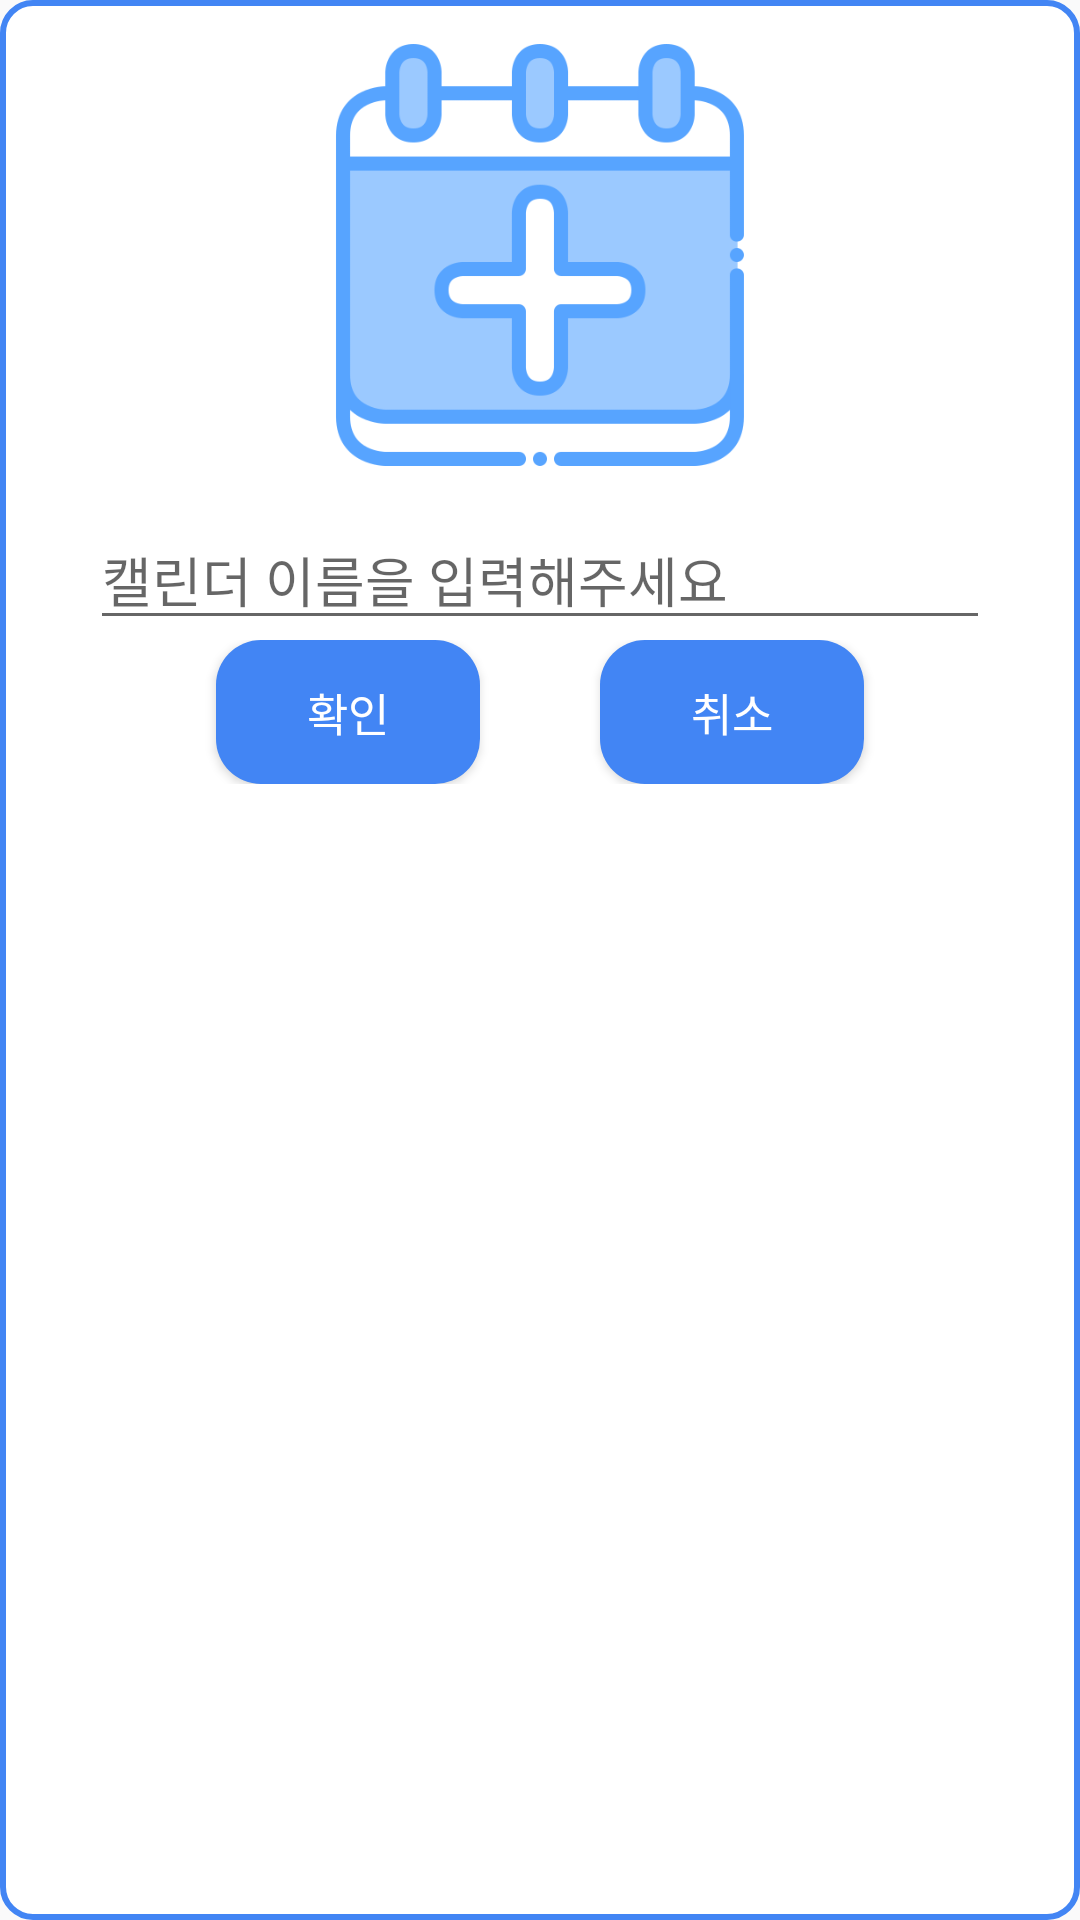

Here is an Android app screen rendered from its layout file. Give the layout XML and the strings, colors and styles it references.
<!-- AndroidManifest.xml: application theme Theme.Shalendar -->
<!-- res/layout/dialog_new_calendar.xml -->
<?xml version="1.0" encoding="utf-8"?>
<LinearLayout
    xmlns:android="http://schemas.android.com/apk/res/android"
    xmlns:app="http://schemas.android.com/apk/res-auto"
    xmlns:tools="http://schemas.android.com/tools"
    android:orientation="vertical"
    android:layout_width="match_parent"
    android:layout_height="match_parent"
    android:background="@drawable/dg_round_boundry">

    <androidx.constraintlayout.widget.ConstraintLayout
        android:layout_width="match_parent"
        android:layout_height="wrap_content">
        <ImageView
            android:id="@+id/dnc_profile_iv"
            android:scaleType="centerCrop"
            android:layout_width="150dp"
            android:layout_height="150dp"
            android:layout_gravity="center_horizontal"
            android:background="@drawable/calendar"
            android:layout_marginVertical="10dp"
            app:layout_constraintBottom_toBottomOf="parent"
            app:layout_constraintEnd_toEndOf="parent"
            app:layout_constraintStart_toStartOf="parent"
            app:layout_constraintTop_toTopOf="parent" />
    </androidx.constraintlayout.widget.ConstraintLayout>


    <EditText
        android:id="@+id/dnc_name_et"
        android:layout_width="match_parent"
        android:layout_height="wrap_content"
        android:layout_gravity="center"
        android:layout_marginHorizontal="30dp"
        android:ems="10"
        android:inputType="textPersonName"
        android:hint="캘린더 이름을 입력해주세요"/>

    <LinearLayout
        android:layout_width="match_parent"
        android:layout_height="wrap_content"
        android:gravity="center"
        android:layout_marginBottom="20dp"
        android:orientation="horizontal">

        <androidx.appcompat.widget.AppCompatButton
            android:id="@+id/dnc_ok_btn"
            android:layout_width="wrap_content"
            android:layout_height="wrap_content"
            android:textSize = "15sp"
            android:layout_marginRight="20dp"
            android:background="@drawable/dg_button_pattern"
            android:textColor="@color/white"
            android:text="확인" />

        <androidx.appcompat.widget.AppCompatButton
            android:id="@+id/dnc_cancel_btn"
            android:layout_width="wrap_content"
            android:layout_height="wrap_content"
            android:textSize = "15sp"
            android:layout_marginLeft="20dp"
            android:background="@drawable/dg_button_pattern"
            android:textColor="@color/white"
            android:text="취소" />
    </LinearLayout>

</LinearLayout>
<!-- resources referenced by this layout -->
<resources>
  <color name="white">#FFFFFFFF</color>
  <!-- drawable calendar: png bitmap (drawable, 16292 bytes) -->
  <!-- drawable dg_button_pattern (drawable) -->
  <?xml version="1.0" encoding="utf-8"?>
  <selector xmlns:android="http://schemas.android.com/apk/res/android">
      <item android:state_pressed="true" >
          <shape>
              <solid
                  android:color="@color/google_blue"/>
              <corners
                  android:radius="15dp"/>
              <padding
                  android:left="10dp"
                  android:top="5dp"
                  android:right="10dp"
                  android:bottom="5dp"/>
          </shape>
      </item>
      
  
  
      <item android:state_focused="true">
          <shape>
              <solid
                  android:color="@color/google_blue"/>
              <corners
                  android:radius="15dp"/>
              <padding
                  android:left="10dp"
                  android:top="5dp"
                  android:right="10dp"
                  android:bottom="5dp"/>
          </shape>
      </item>
      
  
  
      <item>
          <shape>
              <solid
                  android:color="@color/google_blue"/>
              <corners
                  android:radius="15dp"/>
              <padding
                  android:left="10dp"
                  android:top="5dp"
                  android:right="10dp"
                  android:bottom="5dp"/>
          </shape>
      </item>
      
  </selector>
  <!-- drawable dg_round_boundry (drawable) -->
  <?xml version="1.0" encoding="utf-8"?>
  <shape xmlns:android="http://schemas.android.com/apk/res/android"
      android:shape="rectangle" >
      <stroke
          android:width="2dp"
          android:color="@color/google_blue" />
  
      <corners android:radius="10dp" />
  
      <solid android:color="@color/white" />
  </shape>
  <style name="Theme.Shalendar" parent="Base.Theme.Shalendar" />
  <color name="google_blue">#4285F4</color>
  <style name="Base.Theme.Shalendar" parent="Theme.AppCompat.DayNight.NoActionBar">
          <item name="colorPrimary">@color/google_blue</item>
          <item name="colorPrimaryDark">@color/bg_white</item>
          <item name="android:windowLightStatusBar">true</item>
          <item name="android:navigationBarColor">@color/quantum_grey500</item>
          <item name="colorAccent">@color/google_blue</item>
      </style>
  <color name="bg_white">#fcfcfc</color>
</resources>
